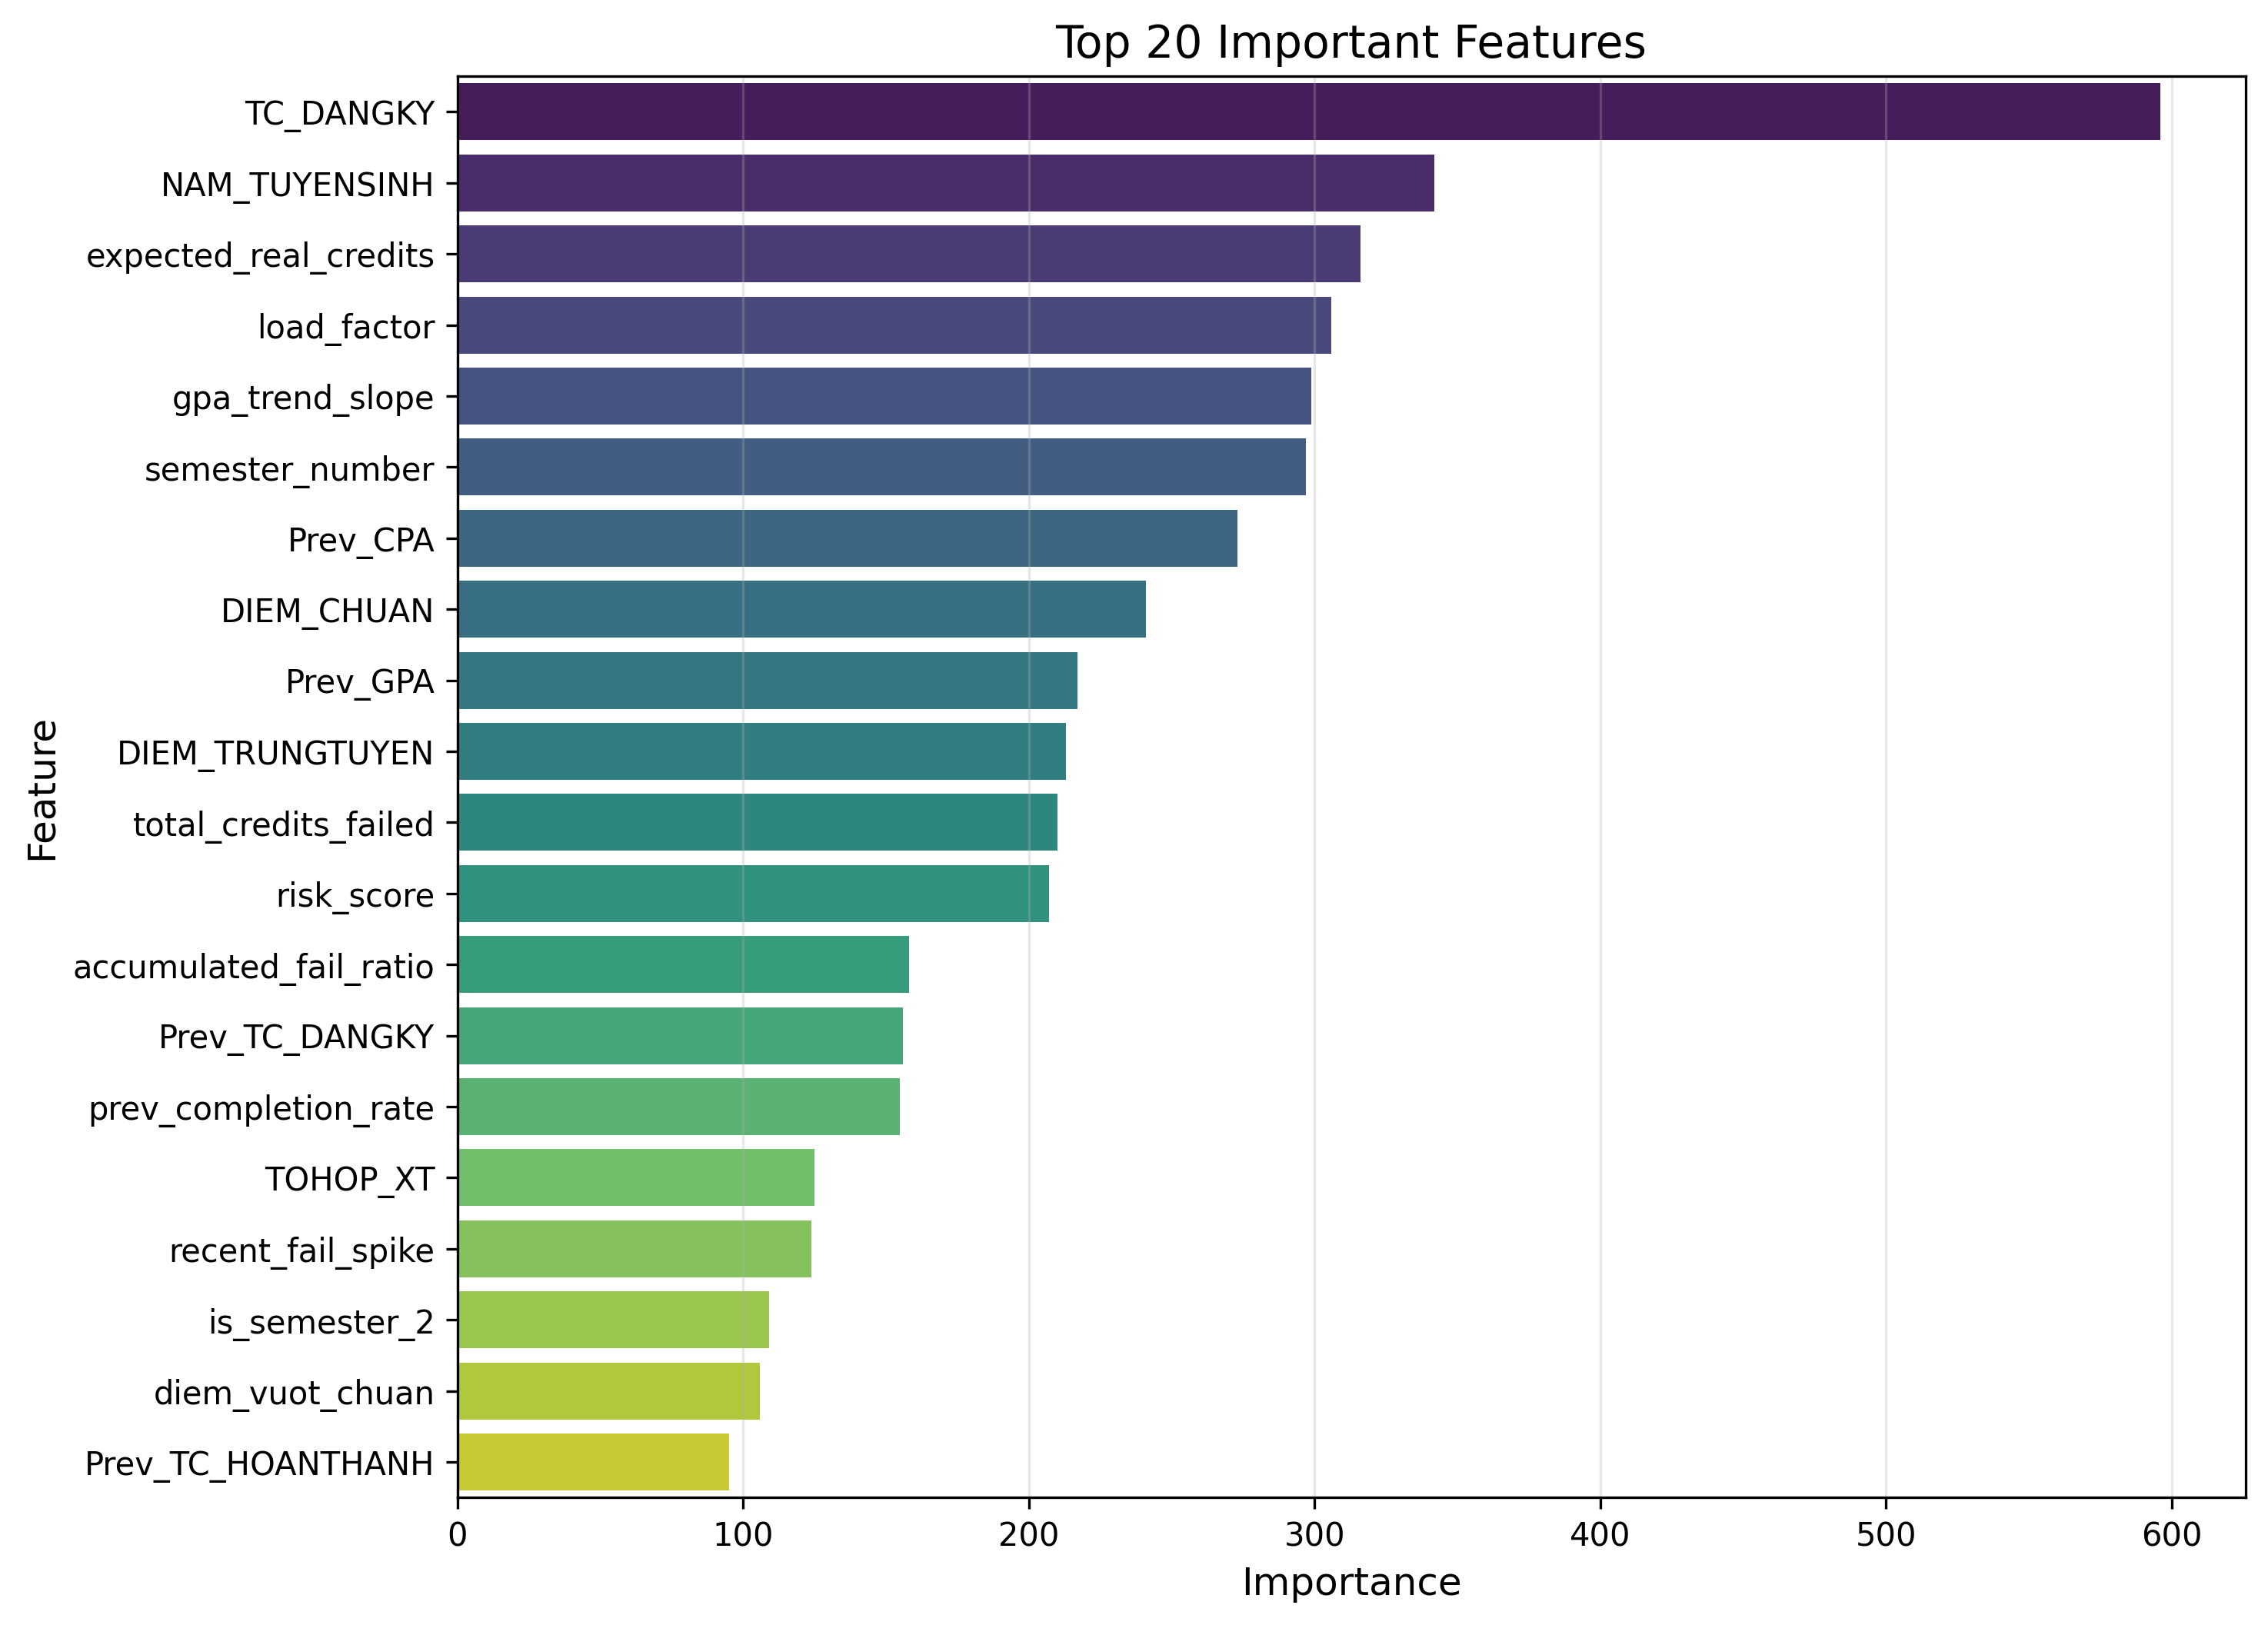

Values plotted in this chart, from the file beside it:
feature, importance
TC_DANGKY, 596
NAM_TUYENSINH, 342
expected_real_credits, 316
load_factor, 306
gpa_trend_slope, 299
semester_number, 297
Prev_CPA, 273
DIEM_CHUAN, 241
Prev_GPA, 217
DIEM_TRUNGTUYEN, 213
total_credits_failed, 210
risk_score, 207
accumulated_fail_ratio, 158
Prev_TC_DANGKY, 156
prev_completion_rate, 155
TOHOP_XT, 125
recent_fail_spike, 124
is_semester_2, 109
diem_vuot_chuan, 106
Prev_TC_HOANTHANH, 95
nam_tuoi, 72
historical_pass_rate, 57
PTXT, 23
failed_last_sem, 11
tc_dangky_high, 8
tc_dangky_low, 7
aggressive_recovery, 5
is_first_semester, 0
is_overloaded, 0
